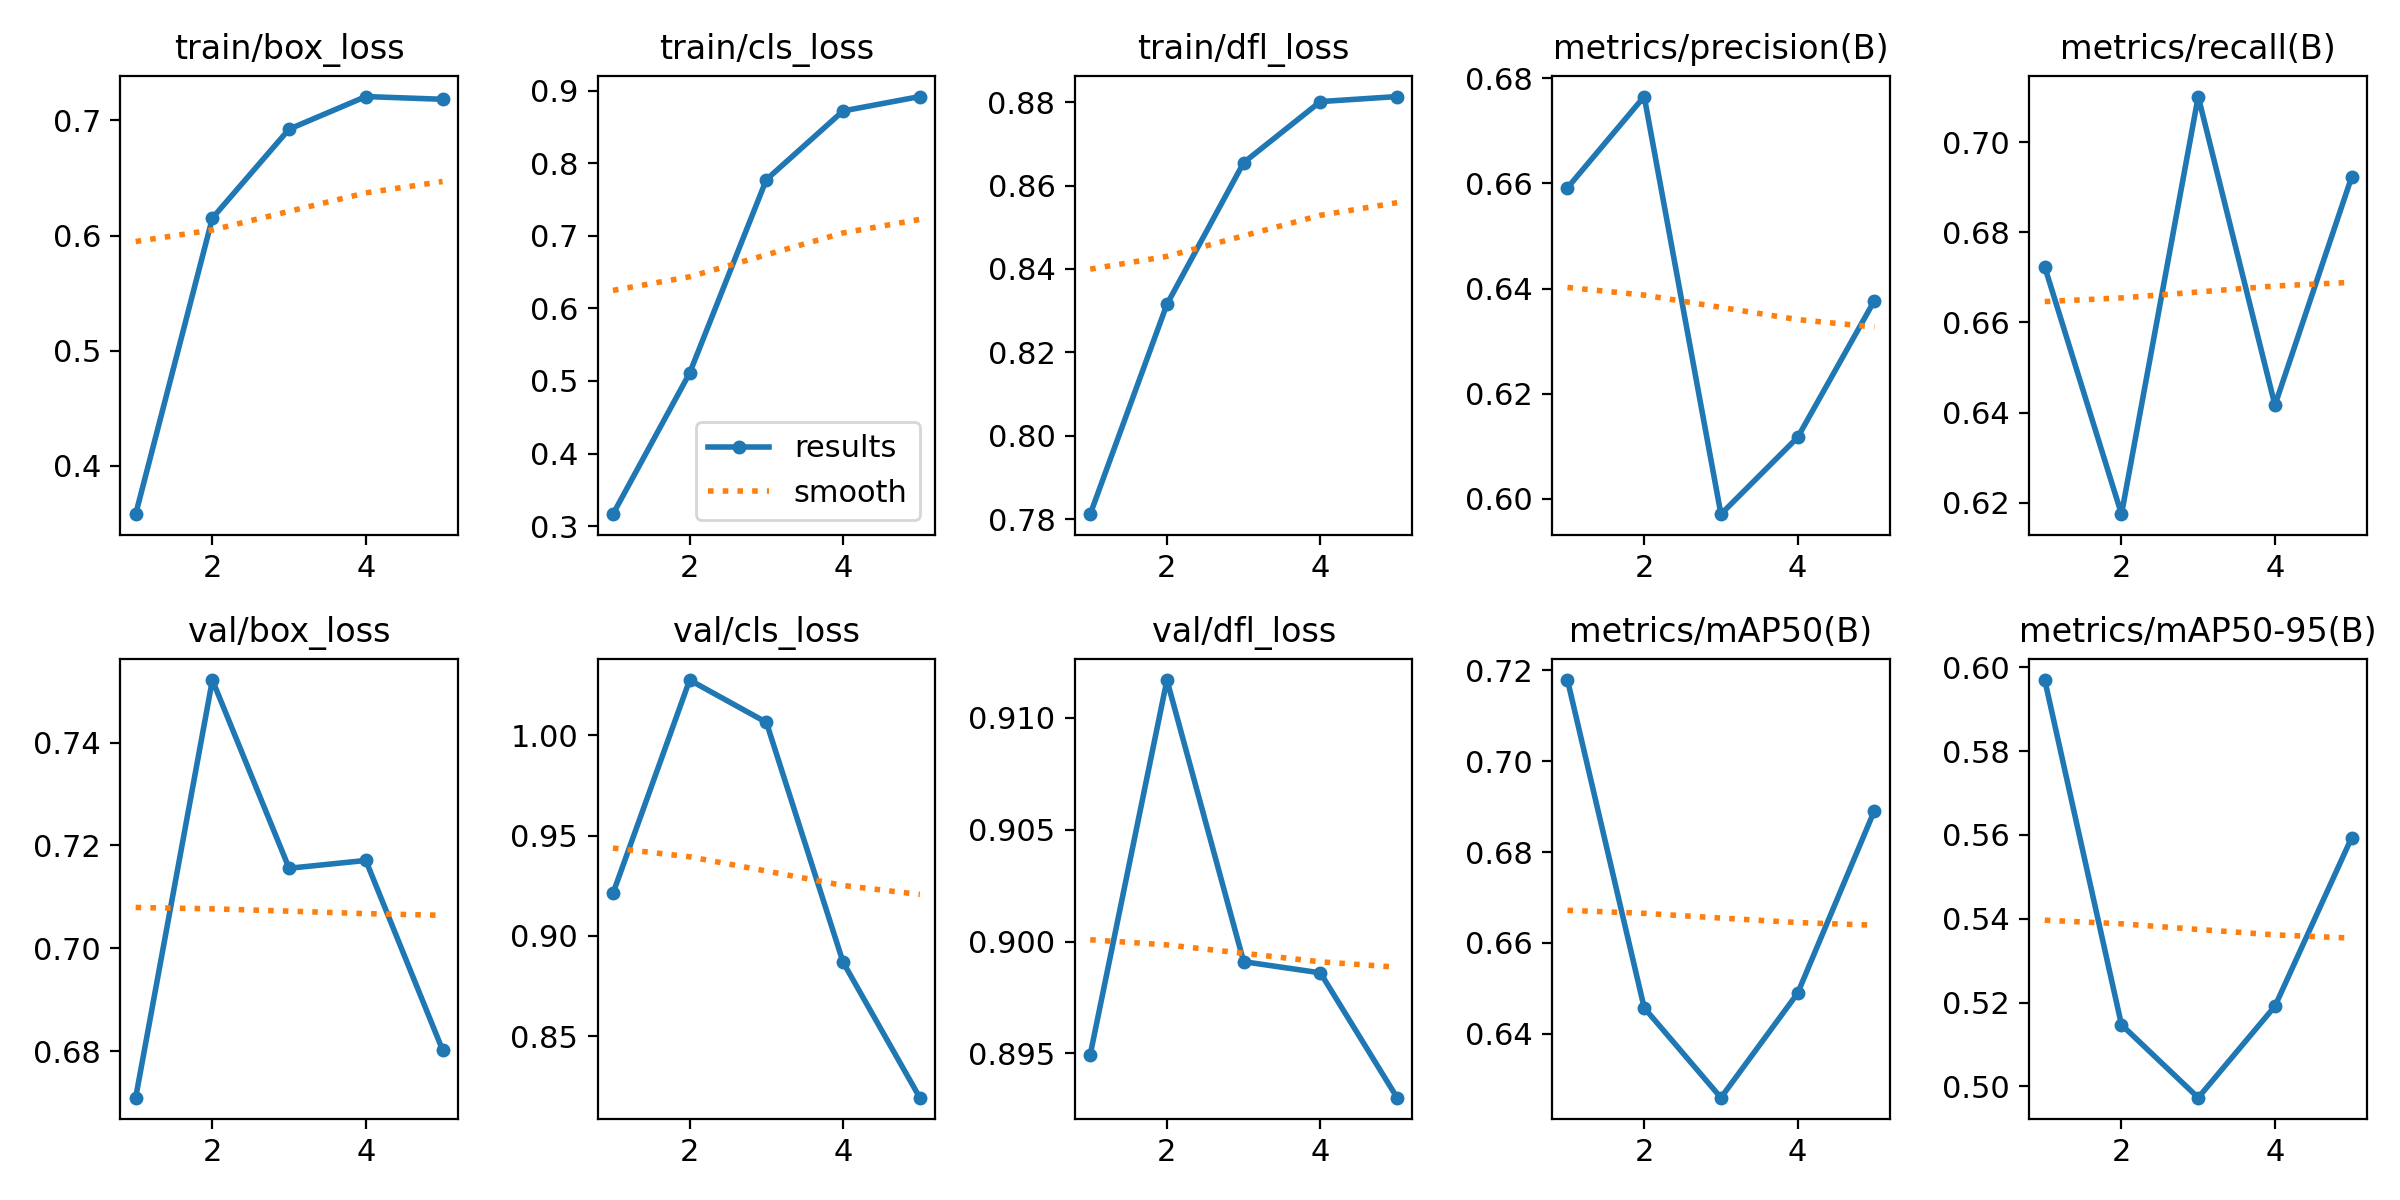

Values plotted in this chart, from the file beside it:
epoch, time, train/box_loss, train/cls_loss, train/dfl_loss, metrics/precision(B), metrics/recall(B), metrics/mAP50(B), metrics/mAP50-95(B), val/box_loss, val/cls_loss, val/dfl_loss, lr/pg0, lr/pg1, lr/pg2
1, 34.37, 0.3581, 0.3165, 0.7812, 0.6592, 0.6723, 0.7178, 0.5969, 0.671, 0.9212, 0.8949, 0.0005536, 0.0005536, 0.0005536
2, 69.35, 0.6153, 0.5109, 0.8315, 0.6765, 0.6175, 0.6457, 0.5147, 0.7521, 1.028, 0.9117, 0.0008897, 0.0008897, 0.0008897
3, 103.7, 0.6925, 0.7773, 0.8655, 0.5971, 0.7101, 0.626, 0.4973, 0.7156, 1.007, 0.8991, 0.001006, 0.001006, 0.001006
4, 137.9, 0.7208, 0.8719, 0.8801, 0.6117, 0.6417, 0.649, 0.5191, 0.7171, 0.8868, 0.8986, 0.0006768, 0.0006768, 0.0006768
5, 171.4, 0.7184, 0.8917, 0.8814, 0.6377, 0.6923, 0.6891, 0.5594, 0.6802, 0.8193, 0.893, 0.0003467, 0.0003467, 0.0003467
